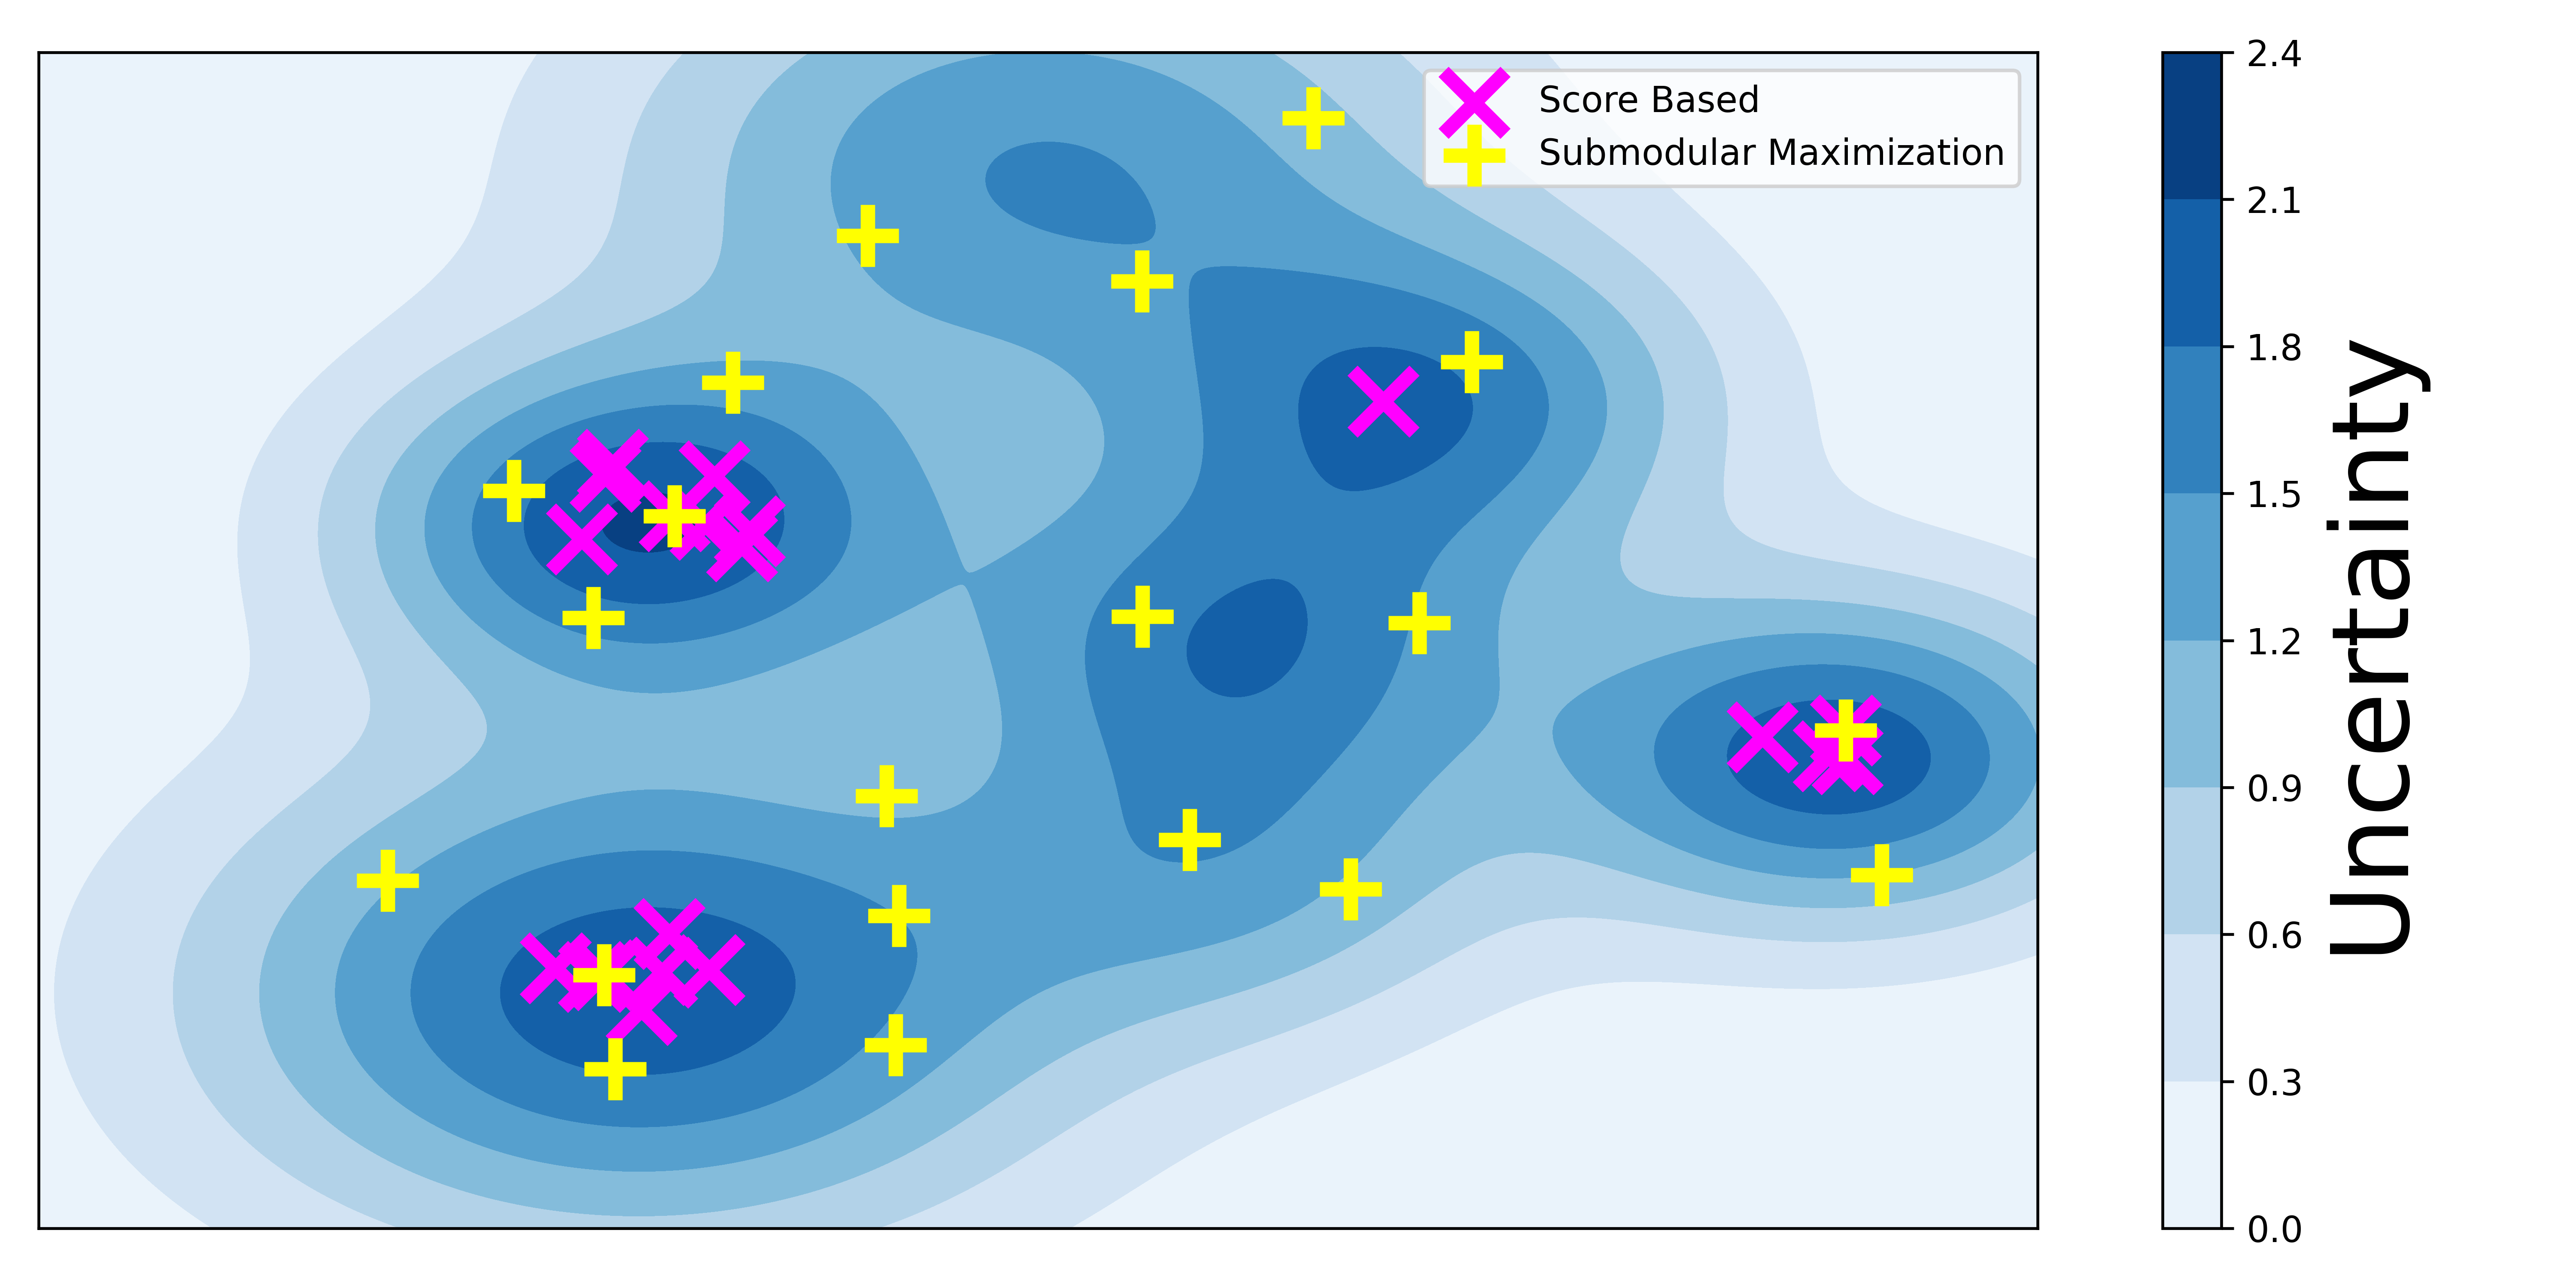

The script that saved this image:
# This python file generates a toy example of a 2D state space model and allocation
# policy for the selecting the best location for human supervisor. Here we compare
# the performance of the proposed method with the uncertarinty based method.

import numpy as np
import matplotlib.pyplot as plt
import seaborn as sns
from swarm_visualizer.utility.general_utils import save_fig, set_plot_properties
from swarm_visualizer.utility.general_utils import set_axis_infos

# Generate x and y coordinates for the state space

x = np.linspace(0, 10, 1000)
y = np.linspace(0, 10, 1000)

# Create 3 gaussian blobs in the 2d space with different means and covariance matrices
# Calculate the heat map based on the gaussian blobs and covariance


def gaussian(x, y, x0, y0, xalpha, yalpha, magnitude):
    return magnitude * np.exp(
        -(((x - x0) / xalpha) ** 2 + ((y - y0) / yalpha) ** 2) / 2
    )


x_means = [3, 7, 6, 3, 9, 5, 6]
y_means = [6, 7, 3, 2, 4, 9, 5]
x_alpha = [1, 1, 1, 1.5, 1, 1.5, 1]
y_alpha = [1, 1, 1, 1.5, 1, 1.5, 1]
magnitudes = [2, 1.5, 1, 2, 2, 1.5, 1.5]

X, Y = np.meshgrid(x, y)
Z = np.zeros(X.shape)

for i in range(len(x_means)):
    Z += gaussian(X, Y, x_means[i], y_means[i], x_alpha[i], y_alpha[i], magnitudes[i])


set_plot_properties()

# Plot the heat map of the state space
fig, ax = plt.subplots(figsize=(10, 5), dpi=600)
# sns.heatmap(Z, cmap="Greens", ax=ax)
plt.contourf(X, Y, Z, cmap="Blues")
cbar = plt.colorbar()
cbar.set_label("Uncertainty", fontsize=30)

# Select 10 samples from the states spaces with 3 points from highest gaussian blob

unc_mean_x = [3, 9, 3]
unc_mean_y = [6, 4, 2]
unc_var_x = [0.1, 0.1, 0.1]
unc_var_y = [0.1, 0.1, 0.1]
n_points_unc = 7

unc_x_points = np.zeros(n_points_unc * len(unc_mean_x))
unc_y_points = np.zeros(n_points_unc * len(unc_mean_x))
for i in range(len(unc_mean_x)):
    unc_x_points[i * n_points_unc : (i + 1) * n_points_unc] = np.random.normal(
        unc_mean_x[i], unc_var_x[i], n_points_unc
    )
    unc_y_points[i * n_points_unc : (i + 1) * n_points_unc] = np.random.normal(
        unc_mean_y[i], unc_var_y[i], n_points_unc
    )

sm_mean_x = [3, 3, 5, 6, 7, 9, 6]
sm_mean_y = [6, 2, 9, 3, 7, 4, 5]
sm_var_x = [0.1, 0.1, 0.1, 0.1, 0.1, 0.1, 0.1]
sm_var_y = [0.1, 0.1, 0.1, 0.1, 0.1, 0.1, 0.1]
n_points_sm = 3

sm_x_points = np.zeros(n_points_sm * len(sm_mean_x))
sm_y_points = np.zeros(n_points_sm * len(sm_mean_x))
for i in range(len(sm_mean_x)):
    sm_x_points[i * n_points_sm : (i + 1) * n_points_sm] = np.random.normal(
        sm_mean_x[i], sm_var_x[i], n_points_sm
    )
    sm_y_points[i * n_points_sm : (i + 1) * n_points_sm] = np.random.normal(
        sm_mean_y[i], sm_var_y[i], n_points_sm
    )


print("Points selected by the submodular maximization method")

# Plot the points selected by the submodular maximization and uncertainty based methods increase the
# size of the points and make them distinct by color and make them thicker
plt.scatter(
    unc_x_points,
    unc_y_points,
    c="magenta",
    marker="x",
    s=300,
    linewidths=4,
    label="Score Based",
)
plt.scatter(
    sm_x_points,
    sm_y_points,
    c="yellow",
    marker="+",
    s=300,
    linewidths=4,
    label="Submodular Maximization",
)
plt.legend()

# plt.xlabel("X")
# plt.ylabel("Y")

# Set axis infos
set_axis_infos(ax, xlabel_size=30, ylabel_size=30, title_size=30)

ax.set_xticks([])
ax.set_yticks([])
ax.set_xticklabels([])
ax.set_yticklabels([])

plt.tight_layout()

plt.savefig("toy_example.png")
